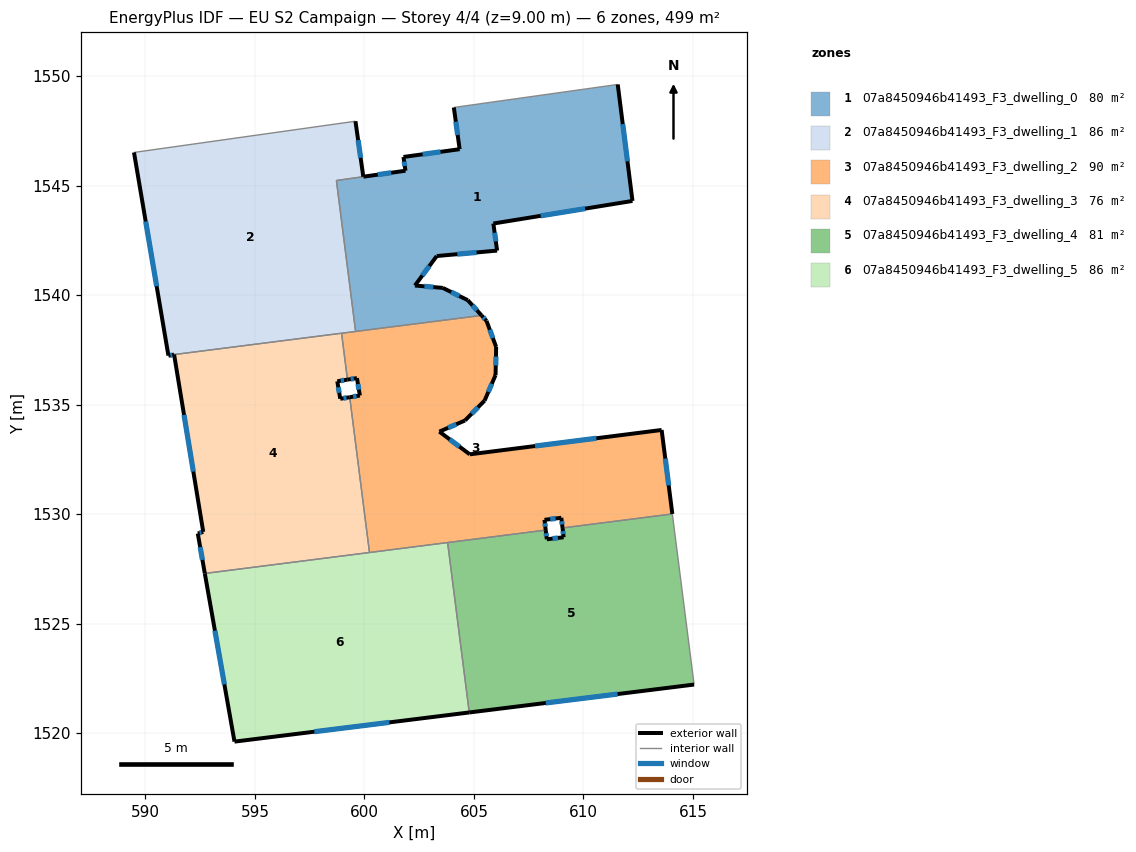
=== STOREY PLAN SPEC (per zone: floor XY polygon, exterior-wall plan segments, windows/doors) ===
zone 1: 07a8450946b41493_F3_dwelling_0  (80.1 m²)
  floor: (611.56, 1549.62) (612.24, 1544.30) (605.89, 1543.27) (606.06, 1542.03) (603.30, 1541.78) (602.30, 1540.44) (603.58, 1540.33) (604.72, 1539.77) (605.35, 1539.07) (599.60, 1538.34) (598.72, 1545.23) (601.87, 1545.68) (601.78, 1546.31) (604.35, 1546.66) (604.08, 1548.57)
  exterior wall: (601.87, 1545.68) – (599.95, 1545.41)  [1.9 m]
    window: (601.22, 1545.59) – (600.61, 1545.50)  [0.6 m²]
  exterior wall: (601.78, 1546.31) – (601.87, 1545.68)  [0.6 m]
    window: (601.81, 1546.09) – (601.84, 1545.89)  [0.2 m²]
  exterior wall: (604.35, 1546.66) – (601.78, 1546.31)  [2.6 m]
    window: (603.47, 1546.54) – (602.65, 1546.43)  [0.8 m²]
  exterior wall: (604.08, 1548.57) – (604.35, 1546.66)  [1.9 m]
    window: (604.17, 1547.92) – (604.26, 1547.31)  [0.6 m²]
  exterior wall: (612.24, 1544.30) – (611.56, 1549.62)  [5.4 m]
    window: (612.01, 1546.11) – (611.79, 1547.81)  [1.6 m²]
  exterior wall: (605.89, 1543.27) – (612.24, 1544.30)  [6.4 m]
    window: (608.05, 1543.62) – (610.08, 1543.95)  [2.0 m²]
  exterior wall: (606.06, 1542.03) – (605.89, 1543.27)  [1.2 m]
    window: (606.00, 1542.45) – (605.94, 1542.85)  [0.4 m²]
  exterior wall: (603.30, 1541.78) – (606.06, 1542.03)  [2.8 m]
    window: (604.24, 1541.87) – (605.12, 1541.95)  [0.8 m²]
  exterior wall: (602.30, 1540.44) – (603.30, 1541.78)  [1.7 m]
    window: (602.64, 1540.90) – (602.96, 1541.33)  [0.5 m²]
  exterior wall: (603.58, 1540.33) – (602.30, 1540.44)  [1.3 m]
    window: (603.14, 1540.37) – (602.74, 1540.40)  [0.4 m²]
  exterior wall: (604.72, 1539.77) – (603.58, 1540.33)  [1.3 m]
    window: (604.33, 1539.96) – (603.96, 1540.14)  [0.4 m²]
  exterior wall: (605.35, 1539.07) – (604.72, 1539.77)  [0.9 m]
    window: (605.13, 1539.31) – (604.93, 1539.53)  [0.3 m²]
  interior walls: 5
zone 2: 07a8450946b41493_F3_dwelling_1  (86.4 m²)
  floor: (599.59, 1547.94) (599.95, 1545.41) (598.72, 1545.23) (599.60, 1538.34) (591.31, 1537.29) (591.05, 1537.23) (591.05, 1537.25) (589.48, 1546.51)
  exterior wall: (599.95, 1545.41) – (599.59, 1547.94)  [2.6 m]
    window: (599.83, 1546.27) – (599.71, 1547.08)  [0.8 m²]
  exterior wall: (591.05, 1537.23) – (591.31, 1537.29)  [0.3 m]
    window: (591.14, 1537.25) – (591.22, 1537.27)  [0.1 m²]
  exterior wall: (591.05, 1537.25) – (591.05, 1537.23)  [0.0 m]
  exterior wall: (589.48, 1546.51) – (591.05, 1537.25)  [9.4 m]
    window: (590.01, 1543.36) – (590.51, 1540.40)  [2.9 m²]
  interior walls: 6
zone 3: 07a8450946b41493_F3_dwelling_2  (90.4 m²)
  floor: (613.57, 1533.84) (614.06, 1530.01) (609.04, 1529.37) (608.99, 1529.83) (608.22, 1529.74) (608.28, 1529.27) (600.23, 1528.25) (599.33, 1535.34) (599.79, 1535.41) (599.66, 1536.21) (599.22, 1536.14) (598.96, 1538.26) (605.35, 1539.07) (605.57, 1538.82) (606.01, 1537.63) (605.98, 1536.35) (605.48, 1535.18) (604.59, 1534.28) (603.42, 1533.77) (604.81, 1532.73)
  exterior wall: (603.42, 1533.77) – (604.59, 1534.28)  [1.3 m]
    window: (603.82, 1533.94) – (604.19, 1534.10)  [0.4 m²]
  exterior wall: (604.81, 1532.73) – (603.42, 1533.77)  [1.7 m]
    window: (604.34, 1533.08) – (603.89, 1533.41)  [0.5 m²]
  exterior wall: (613.57, 1533.84) – (604.81, 1532.73)  [8.8 m]
    window: (610.59, 1533.46) – (607.79, 1533.11)  [2.7 m²]
  exterior wall: (614.06, 1530.01) – (613.57, 1533.84)  [3.9 m]
    window: (613.89, 1531.31) – (613.73, 1532.54)  [1.2 m²]
  exterior wall: (608.99, 1529.83) – (609.04, 1529.37)  [0.5 m]
    window: (609.01, 1529.68) – (609.02, 1529.53)  [0.1 m²]
  exterior wall: (608.22, 1529.74) – (608.99, 1529.83)  [0.8 m]
    window: (608.48, 1529.77) – (608.73, 1529.80)  [0.2 m²]
  exterior wall: (608.28, 1529.27) – (608.22, 1529.74)  [0.5 m]
    window: (608.26, 1529.43) – (608.24, 1529.58)  [0.1 m²]
  exterior wall: (599.79, 1535.41) – (599.33, 1535.34)  [0.5 m]
    window: (599.63, 1535.39) – (599.49, 1535.36)  [0.1 m²]
  exterior wall: (599.66, 1536.21) – (599.79, 1535.41)  [0.8 m]
    window: (599.70, 1535.94) – (599.75, 1535.69)  [0.2 m²]
  exterior wall: (599.22, 1536.14) – (599.66, 1536.21)  [0.4 m]
    window: (599.37, 1536.16) – (599.51, 1536.19)  [0.1 m²]
  exterior wall: (605.57, 1538.82) – (605.35, 1539.07)  [0.3 m]
    window: (605.50, 1538.91) – (605.42, 1538.99)  [0.1 m²]
  exterior wall: (606.01, 1537.63) – (605.57, 1538.82)  [1.3 m]
    window: (605.86, 1538.04) – (605.72, 1538.42)  [0.4 m²]
  exterior wall: (605.98, 1536.35) – (606.01, 1537.63)  [1.3 m]
    window: (605.99, 1536.79) – (606.00, 1537.20)  [0.4 m²]
  exterior wall: (605.48, 1535.18) – (605.98, 1536.35)  [1.3 m]
    window: (605.66, 1535.58) – (605.81, 1535.95)  [0.4 m²]
  exterior wall: (604.59, 1534.28) – (605.48, 1535.18)  [1.3 m]
    window: (604.90, 1534.59) – (605.18, 1534.87)  [0.4 m²]
  interior walls: 7
zone 4: 07a8450946b41493_F3_dwelling_3  (76.0 m²)
  floor: (598.96, 1538.26) (599.22, 1536.14) (598.76, 1536.07) (598.90, 1535.27) (599.33, 1535.34) (600.23, 1528.25) (592.71, 1527.29) (592.39, 1529.12) (592.64, 1529.19) (591.31, 1537.29)
  exterior wall: (591.31, 1537.29) – (592.64, 1529.19)  [8.2 m]
    window: (591.76, 1534.53) – (592.19, 1531.94)  [2.5 m²]
  exterior wall: (598.76, 1536.07) – (599.22, 1536.14)  [0.5 m]
    window: (598.92, 1536.09) – (599.07, 1536.12)  [0.1 m²]
  exterior wall: (598.90, 1535.27) – (598.76, 1536.07)  [0.8 m]
    window: (598.85, 1535.54) – (598.81, 1535.79)  [0.2 m²]
  exterior wall: (599.33, 1535.34) – (598.90, 1535.27)  [0.4 m]
    window: (599.18, 1535.31) – (599.04, 1535.29)  [0.1 m²]
  exterior wall: (592.39, 1529.12) – (592.71, 1527.29)  [1.9 m]
    window: (592.50, 1528.50) – (592.60, 1527.91)  [0.6 m²]
  exterior wall: (592.64, 1529.19) – (592.39, 1529.12)  [0.3 m]
    window: (592.56, 1529.16) – (592.48, 1529.14)  [0.1 m²]
  interior walls: 4
zone 5: 07a8450946b41493_F3_dwelling_4  (80.7 m²)
  floor: (614.06, 1530.01) (615.05, 1522.22) (604.78, 1520.95) (603.80, 1528.70) (608.28, 1529.27) (608.32, 1528.85) (609.09, 1528.95) (609.04, 1529.37)
  exterior wall: (608.32, 1528.85) – (608.28, 1529.27)  [0.4 m]
    window: (608.31, 1529.00) – (608.29, 1529.13)  [0.1 m²]
  exterior wall: (609.09, 1528.95) – (608.32, 1528.85)  [0.8 m]
    window: (608.83, 1528.91) – (608.59, 1528.88)  [0.2 m²]
  exterior wall: (609.04, 1529.37) – (609.09, 1528.95)  [0.4 m]
    window: (609.06, 1529.23) – (609.08, 1529.09)  [0.1 m²]
  exterior wall: (604.78, 1520.95) – (615.05, 1522.22)  [10.3 m]
    window: (608.28, 1521.38) – (611.56, 1521.79)  [3.2 m²]
  interior walls: 4
zone 6: 07a8450946b41493_F3_dwelling_5  (85.7 m²)
  floor: (603.80, 1528.70) (604.78, 1520.95) (594.07, 1519.62) (592.71, 1527.29)
  exterior wall: (594.07, 1519.62) – (604.78, 1520.95)  [10.8 m]
    window: (597.71, 1520.07) – (601.14, 1520.49)  [3.3 m²]
  exterior wall: (592.71, 1527.29) – (594.07, 1519.62)  [7.8 m]
    window: (593.17, 1524.68) – (593.61, 1522.23)  [2.4 m²]
  interior walls: 3

=== DERIVED (storey summary) ===
Building: EU S2 Campaign
Storey: 4 of 4  (floor level z = 9.00 m)
Storey gross floor area: 499.3 m²
Zones on this storey: 6
  - 07a8450946b41493_F3_dwelling_0: floor 80.1 m²; exterior wall 28.1 m (84.2 m²); 12 window(s) 8.6 m²; WWR 10.2%
  - 07a8450946b41493_F3_dwelling_1: floor 86.4 m²; exterior wall 12.2 m (36.7 m²); 3 window(s) 3.7 m²; WWR 10.2%
  - 07a8450946b41493_F3_dwelling_2: floor 90.4 m²; exterior wall 24.6 m (73.7 m²); 15 window(s) 7.5 m²; WWR 10.2%
  - 07a8450946b41493_F3_dwelling_3: floor 76.0 m²; exterior wall 12.0 m (36.1 m²); 6 window(s) 3.7 m²; WWR 10.2%
  - 07a8450946b41493_F3_dwelling_4: floor 80.7 m²; exterior wall 12.0 m (35.9 m²); 4 window(s) 3.7 m²; WWR 10.2%
  - 07a8450946b41493_F3_dwelling_5: floor 85.7 m²; exterior wall 18.6 m (55.8 m²); 2 window(s) 5.7 m²; WWR 10.2%
Zone adjacency (shared interzone walls):
  - 07a8450946b41493_F3_dwelling_0 ↔ 07a8450946b41493_F3_dwelling_1
  - 07a8450946b41493_F3_dwelling_0 ↔ 07a8450946b41493_F3_dwelling_2
  - 07a8450946b41493_F3_dwelling_1 ↔ 07a8450946b41493_F3_dwelling_2
  - 07a8450946b41493_F3_dwelling_1 ↔ 07a8450946b41493_F3_dwelling_3
  - 07a8450946b41493_F3_dwelling_2 ↔ 07a8450946b41493_F3_dwelling_3
  - 07a8450946b41493_F3_dwelling_2 ↔ 07a8450946b41493_F3_dwelling_4
  - 07a8450946b41493_F3_dwelling_2 ↔ 07a8450946b41493_F3_dwelling_5
  - 07a8450946b41493_F3_dwelling_3 ↔ 07a8450946b41493_F3_dwelling_5
  - 07a8450946b41493_F3_dwelling_4 ↔ 07a8450946b41493_F3_dwelling_5